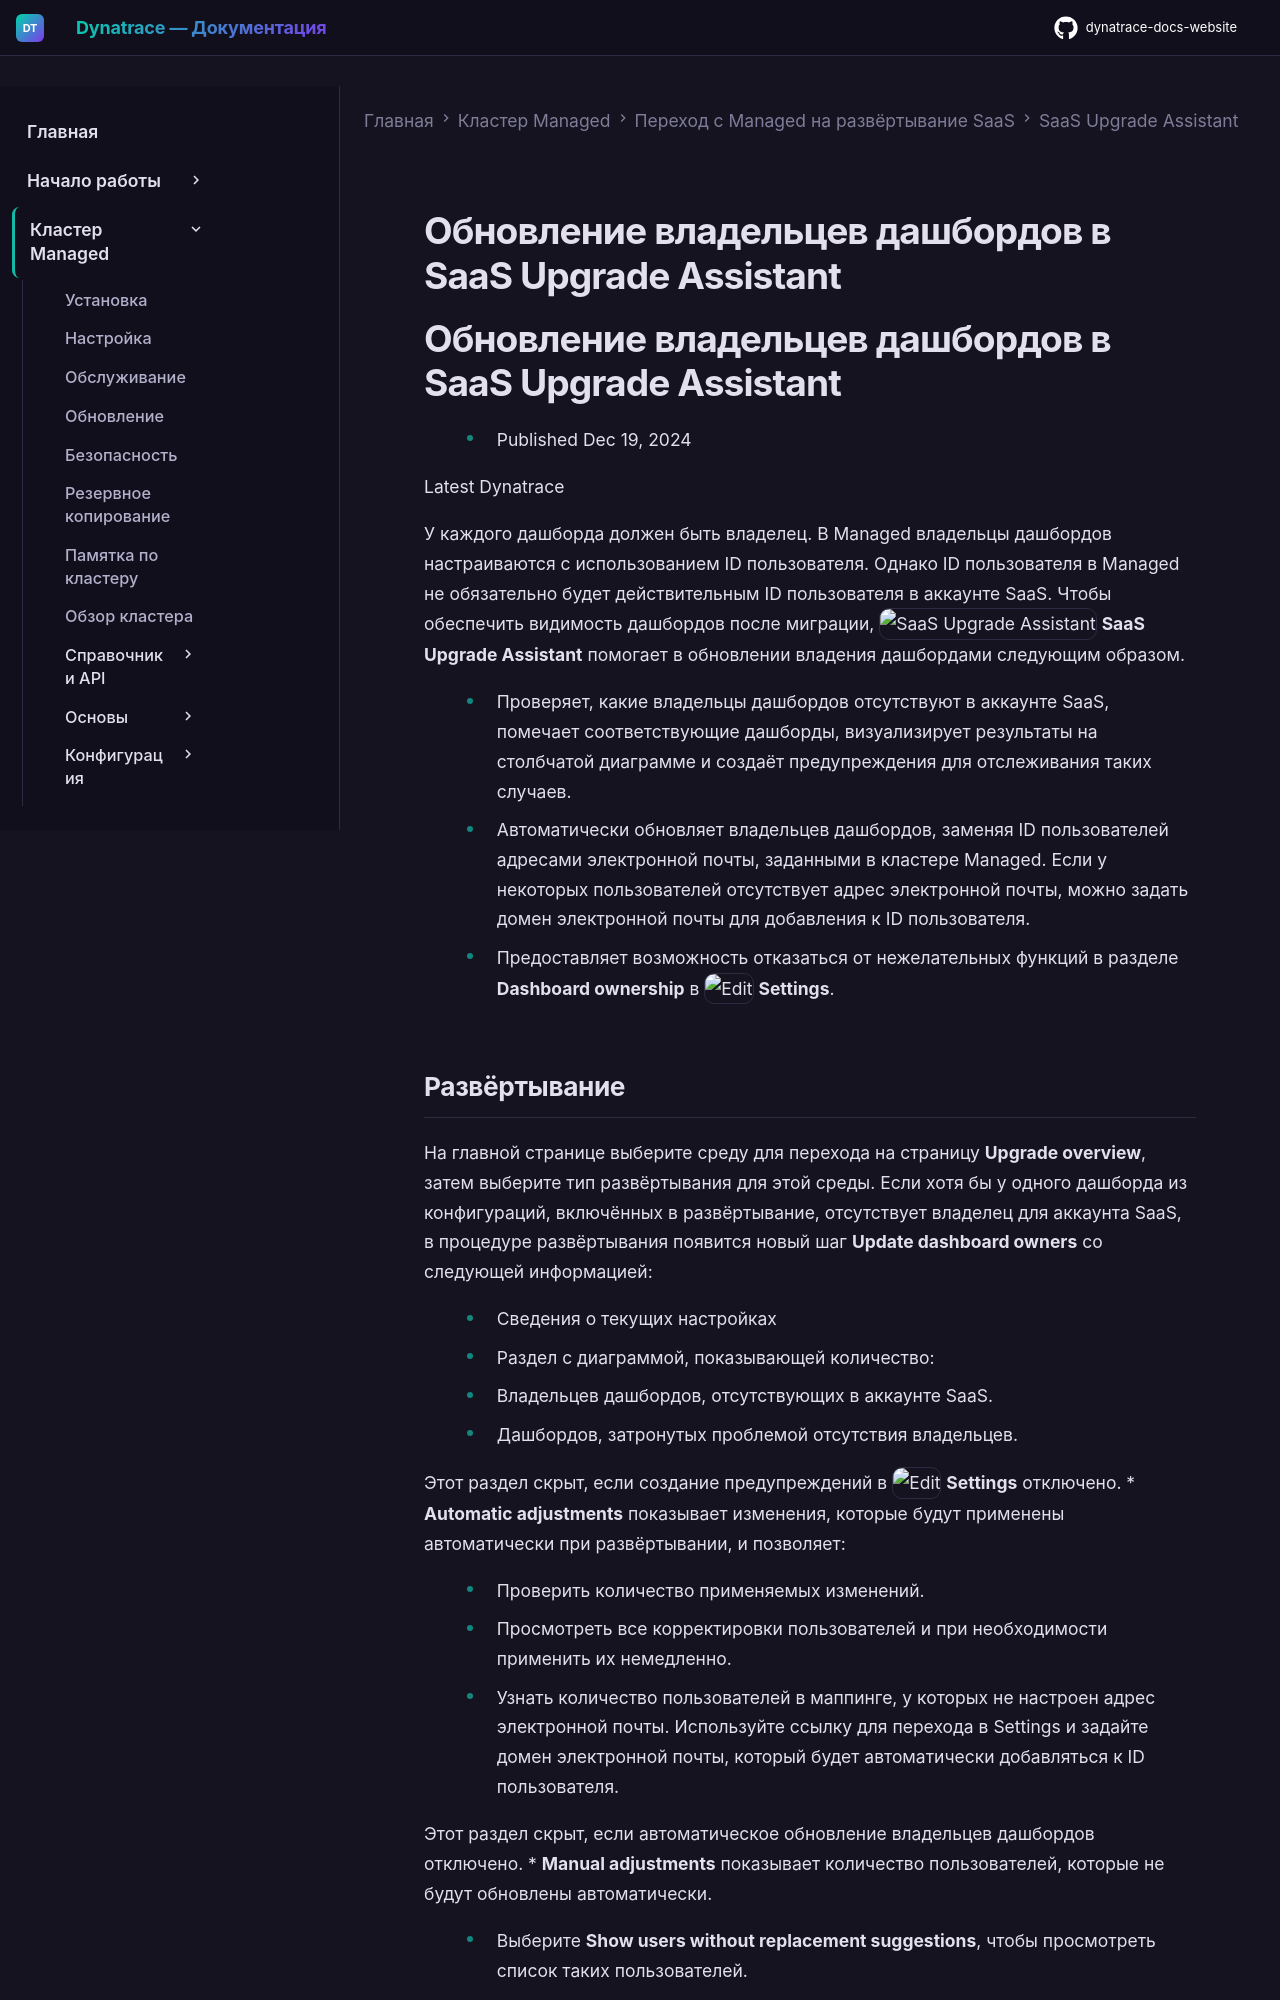

repository: Yerkebulan-Ardabayev/dynatrace-docs-website · page: managed-ru/upgrade/saas-upgrade-assistant/sua-update-dashboard-owners/index.html · generator: mkdocs

---
title: Обновление владельцев дашбордов в SaaS Upgrade Assistant
source: https://docs.dynatrace.com/managed/upgrade/saas-upgrade-assistant/sua-update-dashboard-owners
scraped: 2026-05-12T12:16:23.057827
---

# Обновление владельцев дашбордов в SaaS Upgrade Assistant

# Обновление владельцев дашбордов в SaaS Upgrade Assistant

* Published Dec 19, 2024

Latest Dynatrace

У каждого дашборда должен быть владелец. В Managed владельцы дашбордов настраиваются с использованием ID пользователя. Однако ID пользователя в Managed не обязательно будет действительным ID пользователя в аккаунте SaaS. Чтобы обеспечить видимость дашбордов после миграции, ![SaaS Upgrade Assistant](https://dt-cdn.net/images/saas-upgrade-assistant-61dc5b83c0.svg "SaaS Upgrade Assistant") **SaaS Upgrade Assistant** помогает в обновлении владения дашбордами следующим образом.

* Проверяет, какие владельцы дашбордов отсутствуют в аккаунте SaaS, помечает соответствующие дашборды, визуализирует результаты на столбчатой диаграмме и создаёт предупреждения для отслеживания таких случаев.
* Автоматически обновляет владельцев дашбордов, заменяя ID пользователей адресами электронной почты, заданными в кластере Managed. Если у некоторых пользователей отсутствует адрес электронной почты, можно задать домен электронной почты для добавления к ID пользователя.
* Предоставляет возможность отказаться от нежелательных функций в разделе **Dashboard ownership** в ![Edit](https://dt-cdn.net/images/share-settings-1859c5a34c.svg "Edit") **Settings**.
